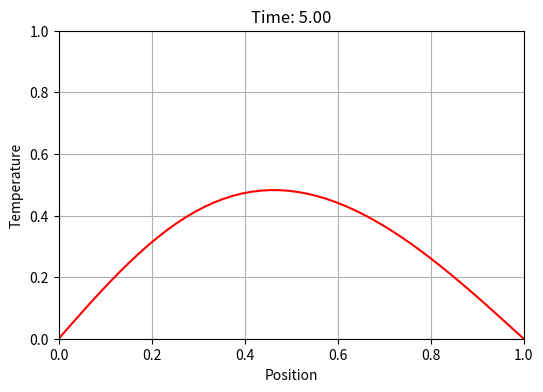

Recreate this plot in Python.
import matplotlib.pyplot as plt
from scipy.integrate import solve_ivp
from matplotlib.animation import FuncAnimation
import numpy as np

# define the initial temperature distribution
def initialCondition(x, L):
    u = []
    for i in range(len(x)):
        if x[i] == 0 or x[i] == L:
            u.append(0)
        else:
            u.append(np.exp(-x[i]))
    return u


# Define the PDE for heat conduction
def heatConductionPDE(t, u, mu, L):
    du_dt = []
    dx = L / (len(u) - 1)
    du_dt.append(0)
    for i in range(1, len(u) - 1):
        du_dt_i = mu * (u[i+1] - 2 * u[i] + u[i-1]) / dx**2
        du_dt.append(du_dt_i)
    du_dt.append(0)
    return du_dt


if __name__ == '__main__':

    L = 1.0  # length of the rod
    mu = 0.01  # thermal diffusivity
    t_span = (0, 5)  # time interval for simulation
    N = 100  # number of spatial grid points
    x = np.linspace(0, L, N)  # spatial grid

    # solve the PDE using the initial condition and time span
    u0 = initialCondition(x, L)
    sol = solve_ivp(lambda t, u: heatConductionPDE(t, u, mu, L), t_span, u0, t_eval=np.linspace(t_span[0], t_span[1], 200))

    # Result
    fig = plt.figure(figsize=(6, 4))

    def animate(i):
        plt.clf()
        u = sol.y[:, i]
        plt.plot(x, u, color='red')
        plt.xlim([0, L])
        plt.ylim([0, 1])
        plt.xlabel("Position")
        plt.ylabel("Temperature")
        plt.title(f"Time: {sol.t[i]:.2f}")
        plt.grid()

    _ = FuncAnimation(fig, animate, frames=len(sol.t), interval=50)
    _.save('q1.gif')
    plt.show()
